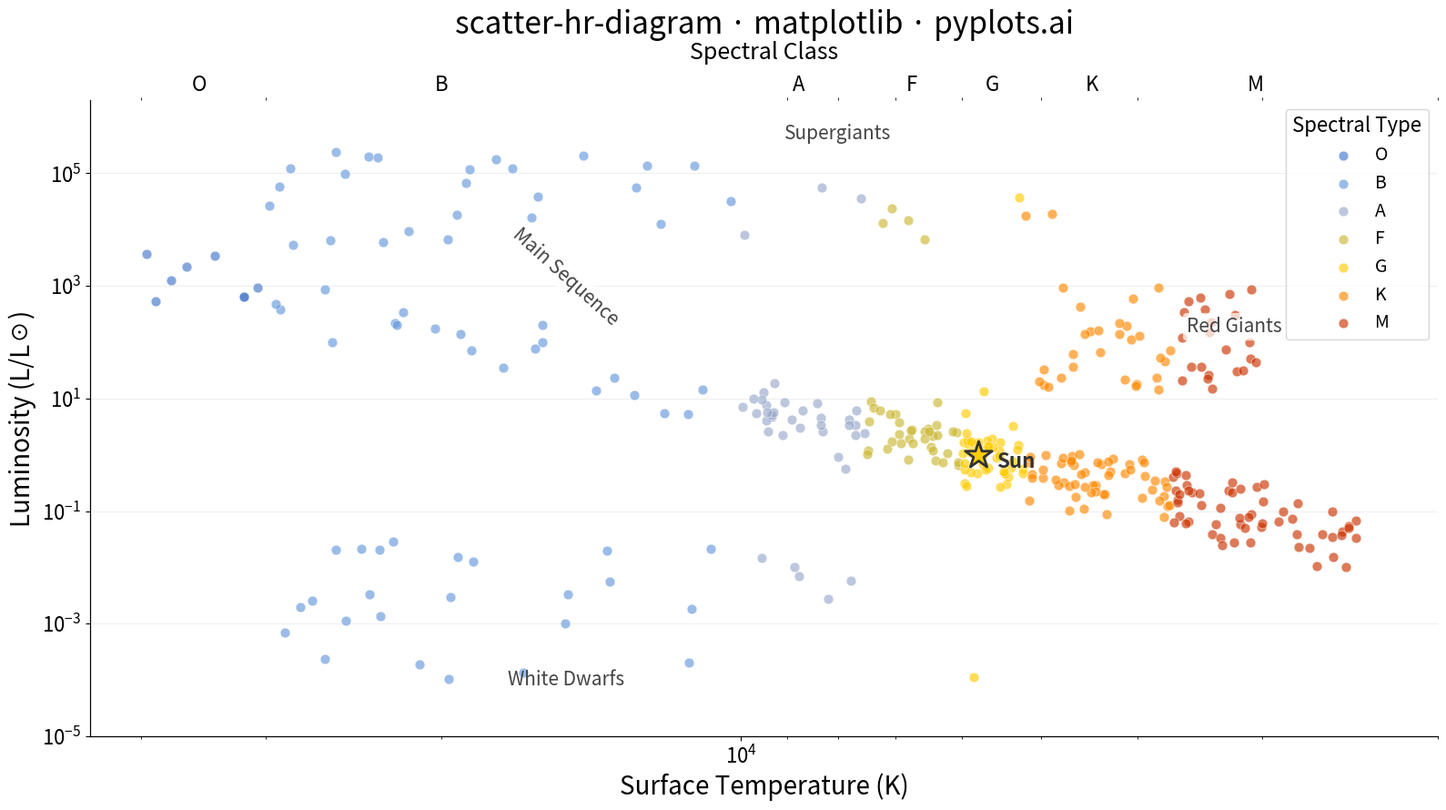

Here is the Python script that generated this plot:
""" pyplots.ai
scatter-hr-diagram: Hertzsprung-Russell Diagram
Library: matplotlib 3.10.8 | Python 3.14.3
Quality: 86/100 | Created: 2026-03-07
"""

import matplotlib.pyplot as plt
import numpy as np


# Data
np.random.seed(42)

spectral_colors = {
    "O": "#4477cc",
    "B": "#6699dd",
    "A": "#99aacc",
    "F": "#ccb833",
    "G": "#ffcc00",
    "K": "#ff8800",
    "M": "#cc3300",
}

temp_ranges = {
    "O": (30000, 40000),
    "B": (10000, 30000),
    "A": (7500, 10000),
    "F": (6000, 7500),
    "G": (5200, 6000),
    "K": (3700, 5200),
    "M": (2400, 3700),
}

temp_boundaries = sorted([(t_lo, t_hi, sp) for sp, (t_lo, t_hi) in temp_ranges.items()], key=lambda x: x[0])


def classify_temp(t):
    for _t_lo, t_hi, sp in temp_boundaries:
        if t < t_hi:
            return sp
    return temp_boundaries[-1][2]


# Main sequence stars (250)
ms_temps = []
ms_lums = []
ms_types = []

for sp_type, (t_lo, t_hi) in temp_ranges.items():
    n = {"O": 8, "B": 20, "A": 30, "F": 35, "G": 45, "K": 55, "M": 57}[sp_type]
    temps = np.random.uniform(t_lo, t_hi, n)
    for t in temps:
        log_lum = 4.0 * np.log10(t / 5778) + np.random.normal(0, 0.3)
        ms_temps.append(t)
        ms_lums.append(10**log_lum)
        ms_types.append(sp_type)

# Red giants (50)
rg_temps = np.random.uniform(3000, 5200, 50)
rg_lums = 10 ** np.random.uniform(1.0, 3.0, 50)
rg_types = [classify_temp(t) for t in rg_temps]

# Supergiants (35)
sg_temps = np.random.uniform(3500, 30000, 35)
sg_lums = 10 ** np.random.uniform(3.5, 5.5, 35)
sg_types = [classify_temp(t) for t in sg_temps]

# White dwarfs (30)
wd_temps = np.random.uniform(5000, 30000, 30)
wd_lums = 10 ** np.random.uniform(-4.0, -1.5, 30)
wd_types = [classify_temp(t) for t in wd_temps]

all_temps = np.array(ms_temps + list(rg_temps) + list(sg_temps) + list(wd_temps))
all_lums = np.array(ms_lums + list(rg_lums) + list(sg_lums) + list(wd_lums))
all_types = ms_types + rg_types + sg_types + wd_types

# Plot
fig, ax = plt.subplots(figsize=(16, 9))

for sp_type in ["O", "B", "A", "F", "G", "K", "M"]:
    mask = np.array([t == sp_type for t in all_types])
    if mask.any():
        ax.scatter(
            all_temps[mask],
            all_lums[mask],
            c=spectral_colors[sp_type],
            label=sp_type,
            s=60,
            alpha=0.65,
            edgecolors="white",
            linewidth=0.5,
            zorder=3,
        )

# Sun reference point
ax.scatter(5778, 1.0, c="#ffcc00", s=500, edgecolors="#333333", linewidth=2, zorder=5, marker="*")
ax.annotate(
    "Sun", (5778, 1.0), textcoords="offset points", xytext=(14, -10), fontsize=16, fontweight="bold", color="#333333"
)

# Region labels (positioned away from dense data clusters)
ax.annotate(
    "Main Sequence",
    xy=(15000, 200),
    fontsize=15,
    fontstyle="italic",
    color="#444444",
    rotation=-42,
    ha="center",
    bbox={"boxstyle": "round,pad=0.2", "fc": "white", "ec": "none", "alpha": 0.7},
)
ax.annotate(
    "Red Giants",
    xy=(3200, 150),
    fontsize=15,
    fontstyle="italic",
    color="#444444",
    ha="center",
    bbox={"boxstyle": "round,pad=0.2", "fc": "white", "ec": "none", "alpha": 0.7},
)
ax.annotate("Supergiants", xy=(8000, 400000), fontsize=15, fontstyle="italic", color="#444444", ha="center")
ax.annotate("White Dwarfs", xy=(15000, 0.00008), fontsize=15, fontstyle="italic", color="#444444", ha="center")

# Style
ax.set_xscale("log")
ax.set_yscale("log")
ax.set_xlim(45000, 2000)
ax.set_ylim(1e-5, 2e6)

ax.set_xlabel("Surface Temperature (K)", fontsize=20)
ax.set_ylabel("Luminosity (L/L☉)", fontsize=20)
ax.set_title("scatter-hr-diagram · matplotlib · pyplots.ai", fontsize=24, fontweight="medium")
ax.tick_params(axis="both", labelsize=16)

ax.legend(title="Spectral Type", fontsize=14, title_fontsize=16, loc="upper right", framealpha=0.8, edgecolor="#cccccc")

ax.spines["top"].set_visible(False)
ax.spines["right"].set_visible(False)
ax.yaxis.grid(True, alpha=0.2, linewidth=0.8, which="both")

# Secondary x-axis for spectral classes
ax2 = ax.twiny()
spectral_positions = [35000, 20000, 8750, 6750, 5600, 4450, 3050]
spectral_labels = ["O", "B", "A", "F", "G", "K", "M"]
ax2.set_xscale("log")
ax2.set_xlim(ax.get_xlim())
ax2.set_xticks(spectral_positions)
ax2.set_xticklabels(spectral_labels, fontsize=16)
ax2.set_xlabel("Spectral Class", fontsize=18, labelpad=12)
ax2.tick_params(axis="x", length=0)
ax2.spines["top"].set_visible(False)
ax2.spines["right"].set_visible(False)

plt.tight_layout()
plt.savefig("plot.png", dpi=300, bbox_inches="tight")
